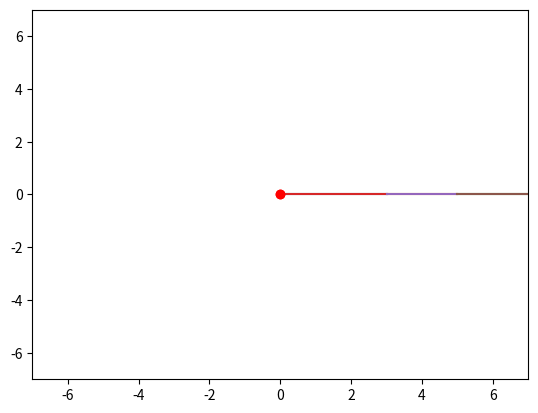

Write the Python code that produced this figure.
import matplotlib.pyplot as plt
import numpy as np

class point:
    def __init__(self, x, y):
        self.x = x
        self.y = y
    
    def __add__(self, other):
        return point(self.x + other.x, self.y + other.y)

    def __sub__(self, other):
        return point(self.x - other.x, self.y - other.y)

    def print(self):
        print(self.x, self.y)

class instance:
    def __init__(self, n, leng, ang, point):
        self.n = n
        self.leng = leng
        self.ang = ang
        self.pert = np.zeros(n)
        self.point = point
        self.max = sum(leng)

    def draw(self):
        curr = point(0,0)
        ang_sum = 0.0
        for i in range(self.n):
            ang_sum += self.ang[i]
            next = point(curr.x + self.leng[i]*np.cos(ang_sum),curr.y + self.leng[i]*np.sin(ang_sum))
            plt.plot([curr.x, next.x], [curr.y, next.y])
            curr = next
        plt.plot(self.point.x, self.point.y, 'ro')
        plt.xlim(-self.max, self.max)
        plt.ylim(-self.max, self.max)

        plt.show()

    def F(self, pert = False):
        ang_sum = 0.0
        if pert:
            ang = self.ang + self.pert
        else:
            ang = self.ang
        result = point(0,0)
        for i in range(self.n):
            ang_sum += ang[i]
            result.x += self.leng[i] * np.cos(ang_sum)
            result.y += self.leng[i] * np.sin(ang_sum)
        return result

    def G(self, pert = False):
        F_val = self.F(pert = pert)
        return 0.5 * ((F_val.x - self.point.x)**2 + (F_val.y - self.point.y)**2)  
    def getDerivatives(self, pert = False):
        gradG_x = np.zeros(self.n)
        gradG_y = np.zeros(self.n)
        gradG = np.zeros(self.n)
        hessG_x = np.zeros((self.n,self.n))
        hessG_y = np.zeros((self.n,self.n))
        hessG = np.zeros((self.n,self.n))
        if pert:
            ang = self.ang + self.pert
        else:
            ang = self.ang
        ang_sum = 0
        F_x = 0; F_y = 0
        for i in range(self.n):
            ang_sum += ang[i]
            temp_x = self.leng[i]*np.cos(ang_sum)
            temp_y = self.leng[i]*np.sin(ang_sum)
            F_x += temp_x
            F_y += temp_y
            for j in range(i+1):
                gradG_x[j] -= temp_y
                gradG_y[j] += temp_x
                hessG_x[i,j] -= temp_x
                hessG_x[j,i] -= temp_x
                hessG_y[i,j] -= temp_y
                hessG_y[j,i] -= temp_y
        gradG = (F_x - self.point.x)* gradG_x + (F_y - self.point.y)*gradG_y
        hessG = (F_x - self.point.x)* hessG_x + np.outer(gradG_x,gradG_x) + (F_y - self.point.y)*hessG_y + np.outer(gradG_y,gradG_y)
        return 0.5 * ((F_x - self.point.x)**2 + (F_y - self.point.y)**2), gradG, hessG
    
    def steepest(self):
        MAXITER= 100
        TOL = 1e-10
        c = 0.9
        rho = 0.5
        for i in range(MAXITER):
            G, gradG, hessG = self.getDerivatives()
            if (np.linalg.norm(gradG) < TOL):
                break
            alpha = 1.0
            p = - alpha * gradG
            self.pert = p
            G_n = self.G(pert = True)
            k = 0
            while (G_n - G > - c*alpha*np.linalg.norm(p)**2 and k < MAXITER):
                alpha = rho*alpha
                p = - alpha * gradG
                self.pert = p
                G_n = self.G(pert = True)
                k+=1
            self.ang = self.ang + alpha*p
    
    def FR(self):
        MAXITER= 1000
        TOL = 1e-10
        c = 0.9
        rho = 0.8
        G, gradG, hessG = self.getDerivatives()
        p = -gradG
        for i in range(MAXITER):
            if (np.linalg.norm(gradG) < TOL):
                break
            alpha = 1.0
            self.pert = alpha * p
            G_n = self.G(pert = True)
            k = 0
            while (G_n - G > - c*alpha*np.linalg.norm(p)**2 and k < MAXITER):
                alpha_prev = alpha
                alpha = rho*alpha
                p = - alpha/alpha_prev * p  
                self.pert =  p
                G_n = self.G(pert = True)
                k +=1
            print(k)
            self.ang = self.ang + alpha*p
            G_n, gradG_n, _ = self.getDerivatives()
            beta = np.inner(gradG_n,gradG_n)/np.inner(gradG,gradG)
            p = - gradG_n + beta*p
            G = G_n
            gradG = gradG_n
    def newton(self):
        MAXITER = 100
        TOL = 1e-10
        c = 0.9
        rho = 0.8
        G, gradG, hessG = self.getDerivatives()
        p = -gradG
        for i in range(MAXITER):
            if (np.linalg.norm(gradG) < TOL):
                break
            alpha = 1.0
            self.pert = alpha * p
            G_n = self.G(pert = True)
            k = 0
            while (G_n - G > - c*alpha*np.linalg.norm(p)**2 and k < MAXITER):
                alpha_prev = alpha
                alpha = rho*alpha
                p = - alpha/alpha_prev * p  
                self.pert =  p
                G_n = self.G(pert = True)
                k +=1
            print(k, alpha)
            self.ang = self.ang + alpha*p
            G, gradG, hessG = self.getDerivatives()
            p = np.linalg.solve(hessG, - gradG)
            #print(G)
            print(gradG)
ex = instance(3,[3,2,2], [0,0,0], point(0,0.0))
ex.draw()
#ex.G().print()
ex.steepest()
ex.draw()
